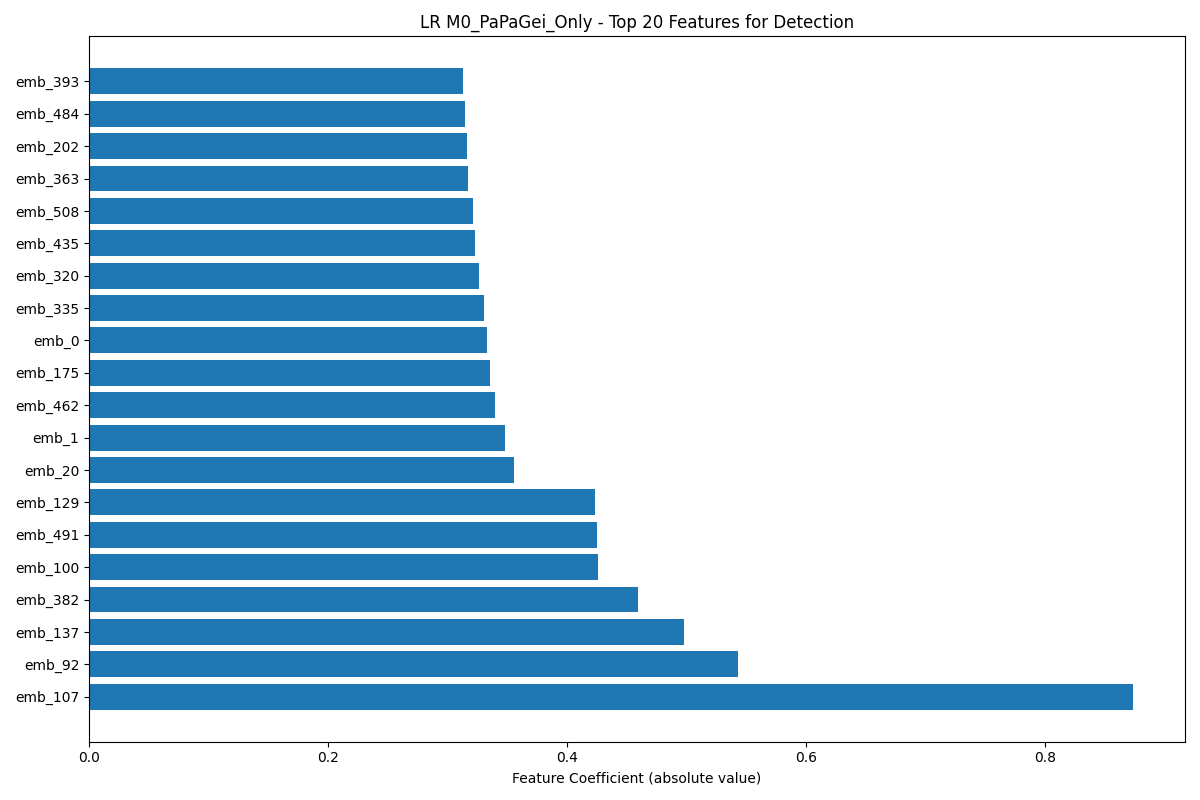

The table this chart was drawn from, first rows:
feature, coefficient, abs_coefficient
emb_107, 0.8735, 0.8735
emb_92, 0.543, 0.543
emb_137, 0.498, 0.498
emb_382, 0.4591, 0.4591
emb_100, -0.4256, 0.4256
emb_491, -0.4252, 0.4252
emb_129, 0.4236, 0.4236
emb_20, 0.3553, 0.3553
emb_1, 0.3482, 0.3482
emb_462, -0.3399, 0.3399
emb_175, -0.3355, 0.3355
emb_0, 0.3333, 0.3333
emb_335, 0.3304, 0.3304
emb_320, 0.3265, 0.3265
emb_435, -0.3227, 0.3227
emb_508, 0.3216, 0.3216
emb_363, -0.3166, 0.3166
emb_202, -0.3164, 0.3164
emb_484, -0.3145, 0.3145
emb_393, 0.3129, 0.3129
emb_118, -0.301, 0.301
emb_208, 0.2996, 0.2996
emb_404, 0.2927, 0.2927
emb_504, -0.2855, 0.2855
emb_325, 0.2838, 0.2838
emb_282, -0.2789, 0.2789
emb_242, -0.2786, 0.2786
emb_34, 0.2782, 0.2782
emb_200, 0.277, 0.277
emb_60, 0.2613, 0.2613
emb_18, 0.2564, 0.2564
emb_243, -0.2481, 0.2481
emb_57, 0.2448, 0.2448
emb_56, -0.2441, 0.2441
emb_311, 0.2431, 0.2431
emb_33, -0.2399, 0.2399
emb_500, 0.2294, 0.2294
emb_465, 0.2232, 0.2232
emb_170, -0.2221, 0.2221
emb_178, -0.2194, 0.2194
emb_270, 0.2095, 0.2095
emb_265, -0.2074, 0.2074
emb_383, 0.2061, 0.2061
emb_21, 0.2046, 0.2046
emb_511, -0.2033, 0.2033
emb_195, -0.2023, 0.2023
emb_496, 0.201, 0.201
emb_354, 0.1997, 0.1997
emb_215, 0.1985, 0.1985
emb_50, -0.1961, 0.1961
emb_3, -0.1946, 0.1946
emb_254, -0.1922, 0.1922
emb_446, -0.1914, 0.1914
emb_67, -0.1882, 0.1882
emb_26, 0.1871, 0.1871
emb_14, -0.1854, 0.1854
emb_113, 0.1841, 0.1841
emb_147, -0.1825, 0.1825
emb_12, 0.1788, 0.1788
emb_159, -0.1767, 0.1767
... 107 more rows
